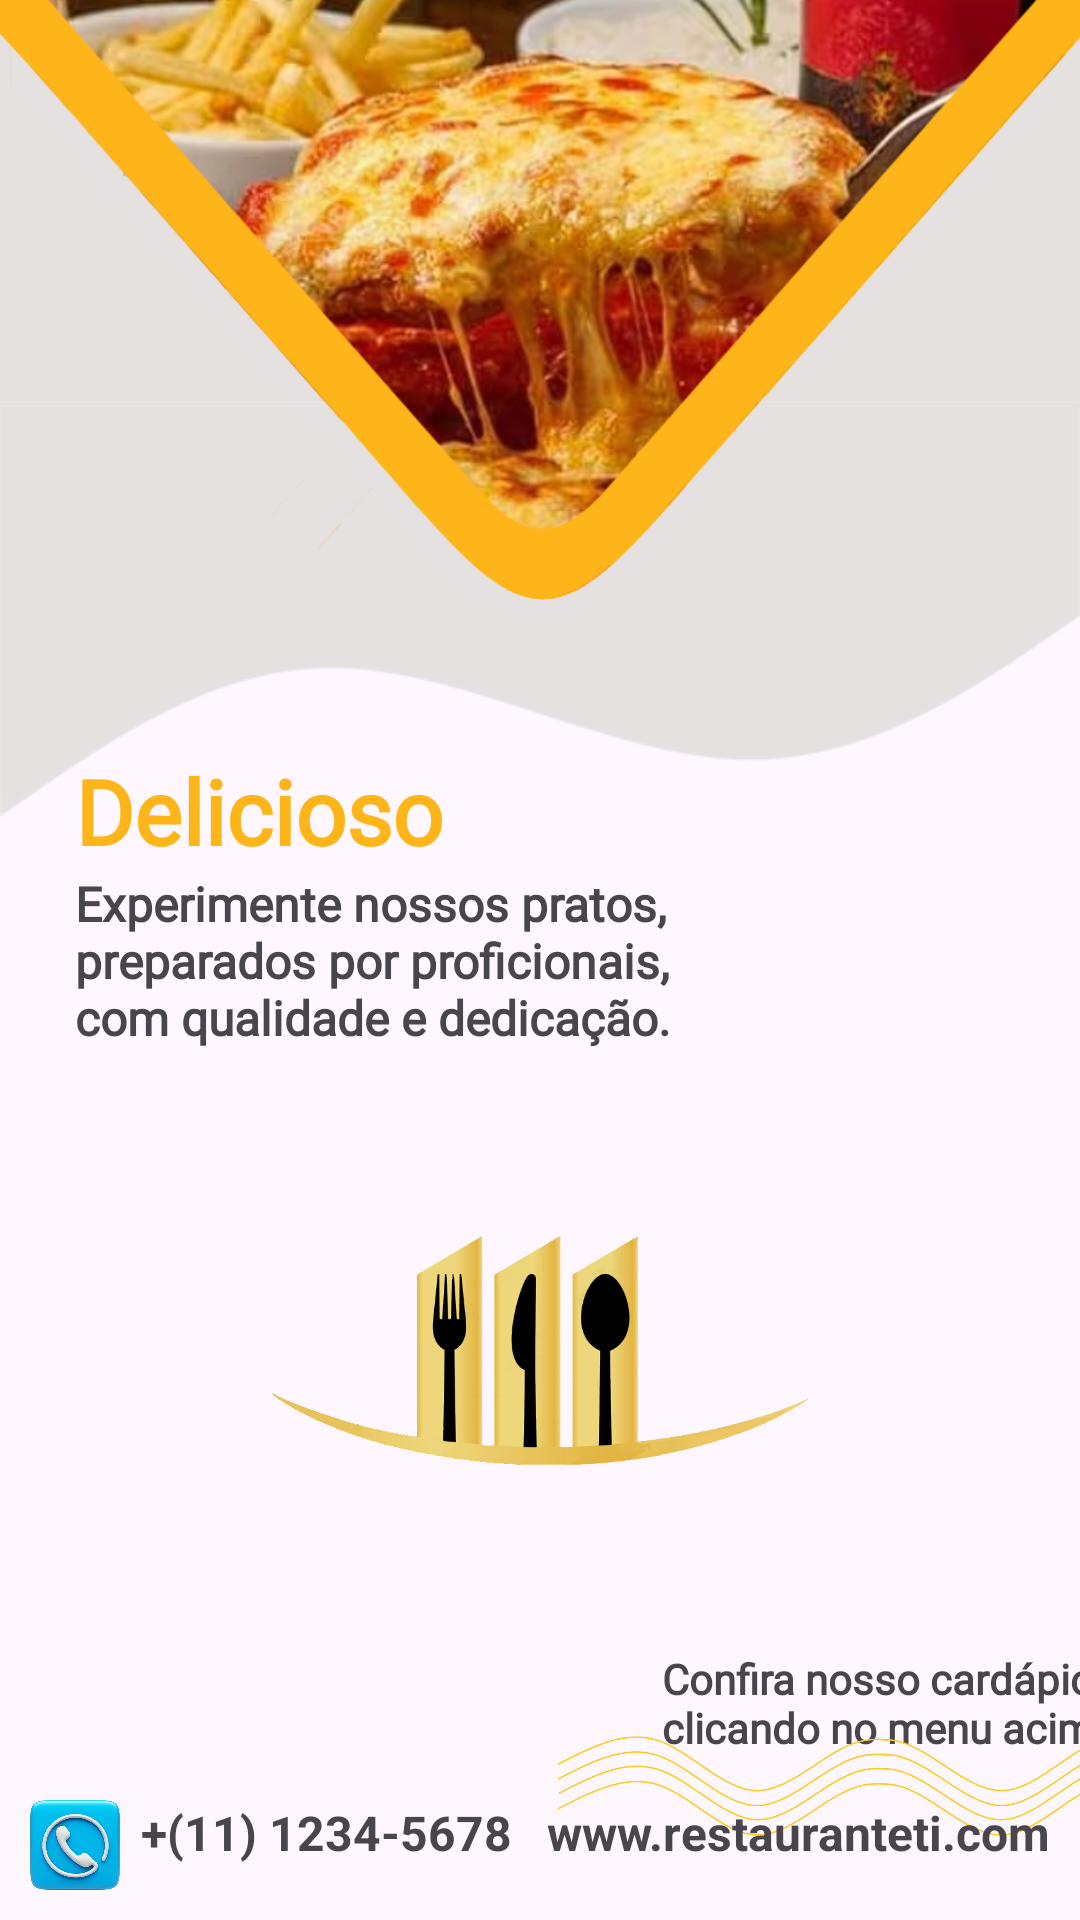

Write the Android layout XML for this screen, with the resource values it uses.
<!-- AndroidManifest.xml: application theme Theme.Restaurante -->
<!-- res/layout/home_layout.xml -->
<androidx.constraintlayout.widget.ConstraintLayout xmlns:android="http://schemas.android.com/apk/res/android"
    xmlns:tools="http://schemas.android.com/tools"
    android:layout_width="match_parent"
    android:layout_height="match_parent"
    xmlns:app="http://schemas.android.com/apk/res-auto"
    android:layout_marginTop="60dp"
    android:background="@drawable/fundocinza1"
    android:orientation="vertical"
    tools:context=".Home">

    <ScrollView
        android:layout_width="411dp"
        android:layout_height="match_parent"
        app:layout_constraintTop_toTopOf="parent"
        app:layout_constraintLeft_toLeftOf="parent"
        app:layout_constraintRight_toRightOf="parent">

        <androidx.constraintlayout.widget.ConstraintLayout
            android:layout_width="match_parent"
            android:minWidth="411dp"
            android:layout_height="wrap_content">

    <ImageView
        android:id="@+id/triangulo1"
        android:layout_width="383dp"
        android:layout_height="200dp"
        app:layout_constraintTop_toTopOf="parent"
        app:layout_constraintEnd_toEndOf="parent"
        app:layout_constraintStart_toStartOf="parent"
        android:src="@drawable/triangulo1"
        android:contentDescription="@string/triangulo_1" />

    <ImageView
        android:id="@+id/triangulo2"
        android:layout_width="383dp"
        android:layout_height="200dp"
        app:layout_constraintTop_toTopOf="parent"
        app:layout_constraintEnd_toEndOf="parent"
        app:layout_constraintStart_toStartOf="parent"
        android:src="@drawable/triangulo2"
        android:contentDescription="@string/triangulo_1" />

        <ImageView
            android:id="@+id/triangulo3"
            android:layout_width="383dp"
            android:layout_height="200dp"
            app:layout_constraintTop_toTopOf="parent"
            app:layout_constraintEnd_toEndOf="parent"
            app:layout_constraintStart_toStartOf="parent"
            android:src="@drawable/triangulo3"
            android:contentDescription="@string/triangulo_1" />

    <TextView
        android:layout_width="wrap_content"
        android:layout_height="wrap_content"
        android:id="@+id/slogan"
        app:layout_constraintTop_toBottomOf="@id/triangulo1"
        app:layout_constraintLeft_toLeftOf="parent"
        android:layout_marginStart="50dp"
        android:layout_marginTop="50dp"
        android:text="@string/delicioso"
        android:textStyle="bold"
        android:textColor="#feb51a"
        android:textSize="30sp"
        android:fontFamily="@font/gravitasone"/>

    <TextView
        android:layout_width="wrap_content"
        android:layout_height="wrap_content"
        android:id="@+id/slogan2"
        app:layout_constraintTop_toBottomOf="@id/slogan"
        app:layout_constraintLeft_toLeftOf="parent"
        android:layout_marginStart="50dp"
        android:text="@string/home_apresentacao1"
        android:textStyle="bold"
        android:textSize="16sp"
        android:fontFamily="@font/blackopsone"/>

    <ImageView
        android:id="@+id/restaurante_logo2"
        android:layout_width="183dp"
        android:layout_height="200dp"
        app:layout_constraintTop_toBottomOf="@id/slogan2"
        app:layout_constraintEnd_toEndOf="parent"
        app:layout_constraintStart_toStartOf="parent"
        android:src="@drawable/restaurante_logo2"
        android:contentDescription="@string/restaurante_logo2" />

    <TextView
        android:layout_width="wrap_content"
        android:layout_height="wrap_content"
        android:id="@+id/slogan3"
        app:layout_constraintTop_toBottomOf="@id/restaurante_logo2"
        app:layout_constraintRight_toRightOf="parent"
        android:layout_marginEnd="10dp"
        android:layout_marginBottom="60dp"
        android:text="@string/home_apresentacao2"
        android:textStyle="bold"
        android:textSize="14sp"
        android:fontFamily="@font/blackopsone"/>

    <ImageView
        android:id="@+id/onda_laranja"
        android:layout_width="190dp"
        android:layout_height="100dp"
        app:layout_constraintTop_toTopOf="@id/slogan3"
        app:layout_constraintRight_toRightOf="parent"
        android:layout_marginTop="-5dp"
        android:layout_marginEnd="10dp"
        android:src="@drawable/ondas_laranjas"
        android:contentDescription="@string/onda_laranja" />
        </androidx.constraintlayout.widget.ConstraintLayout>
    </ScrollView>

    <androidx.constraintlayout.widget.ConstraintLayout
        android:layout_width="match_parent"
        android:layout_height="wrap_content"
        android:layout_margin="10dp"
        android:id="@+id/bottom_bar"
        app:layout_constraintBottom_toBottomOf="parent">

        <ImageView
            android:id="@+id/icone_telefone"
            android:layout_width="30dp"
            android:layout_height="30dp"
            app:layout_constraintLeft_toLeftOf="parent"
            app:layout_constraintTop_toTopOf="parent"
            android:contentDescription="@string/icone_telefone"
            android:src="@drawable/contato2" />

        
        <TextView
            android:id="@+id/icone_telefone_txt"
            android:layout_width="wrap_content"
            android:layout_height="wrap_content"
            android:layout_marginStart="7dp"
            app:layout_constraintLeft_toRightOf="@id/icone_telefone"
            app:layout_constraintTop_toTopOf="parent"
            android:layout_toEndOf="@id/icone_telefone"
            android:text="@string/telefone1"
            android:textSize="16sp"
            android:textStyle="bold" />

        <ImageView
            android:id="@+id/icone_site"
            android:layout_width="40dp"
            android:layout_height="30dp"
            app:layout_constraintRight_toLeftOf="@id/icone_site_txt"
            app:layout_constraintTop_toTopOf="parent"
            android:contentDescription="@string/icone_telefone"
            android:src="@drawable/world_wide_web" />

        <TextView
            android:id="@+id/icone_site_txt"
            android:layout_width="wrap_content"
            android:layout_height="wrap_content"
            app:layout_constraintRight_toRightOf="parent"
            app:layout_constraintTop_toTopOf="parent"
            android:text="@string/www_restauranteti_com"
            android:textSize="16sp"
            android:textStyle="bold" />
    </androidx.constraintlayout.widget.ConstraintLayout>
</androidx.constraintlayout.widget.ConstraintLayout>
<!-- resources referenced by this layout -->
<resources>
  <!-- drawable contato2: png bitmap (drawable, 199080 bytes) -->
  <!-- drawable fundocinza1: png bitmap (drawable, 11588 bytes) -->
  <!-- drawable ondas_laranjas: png bitmap (drawable, 80910 bytes) -->
  <!-- drawable restaurante_logo2: png bitmap (drawable, 67976 bytes) -->
  <!-- drawable triangulo1: png bitmap (drawable, 254882 bytes) -->
  <!-- drawable triangulo2: png bitmap (drawable, 249522 bytes) -->
  <!-- drawable triangulo3: png bitmap (drawable, 248467 bytes) -->
  <string name="delicioso">Delicioso</string>
  <string name="home_apresentacao1">Experimente nossos pratos, \npreparados por proficionais, \ncom qualidade e dedicação.</string>
  <string name="home_apresentacao2">Confira nosso cardápio \nclicando no menu acima.</string>
  <string name="icone_telefone">Icone Telefone</string>
  <string name="onda_laranja">Onda Laranja</string>
  <string name="restaurante_logo2">Restaurante Logo2</string>
  <string name="telefone1">+(11) 1234-5678</string>
  <string name="triangulo_1">Triangulo 1</string>
  <string name="www_restauranteti_com">www.restauranteti.com</string>
  <style name="Theme.Restaurante" parent="Base.Theme.Restaurante" />
  <style name="Base.Theme.Restaurante" parent="Theme.Material3.DayNight.NoActionBar">
          
          
      </style>
</resources>
